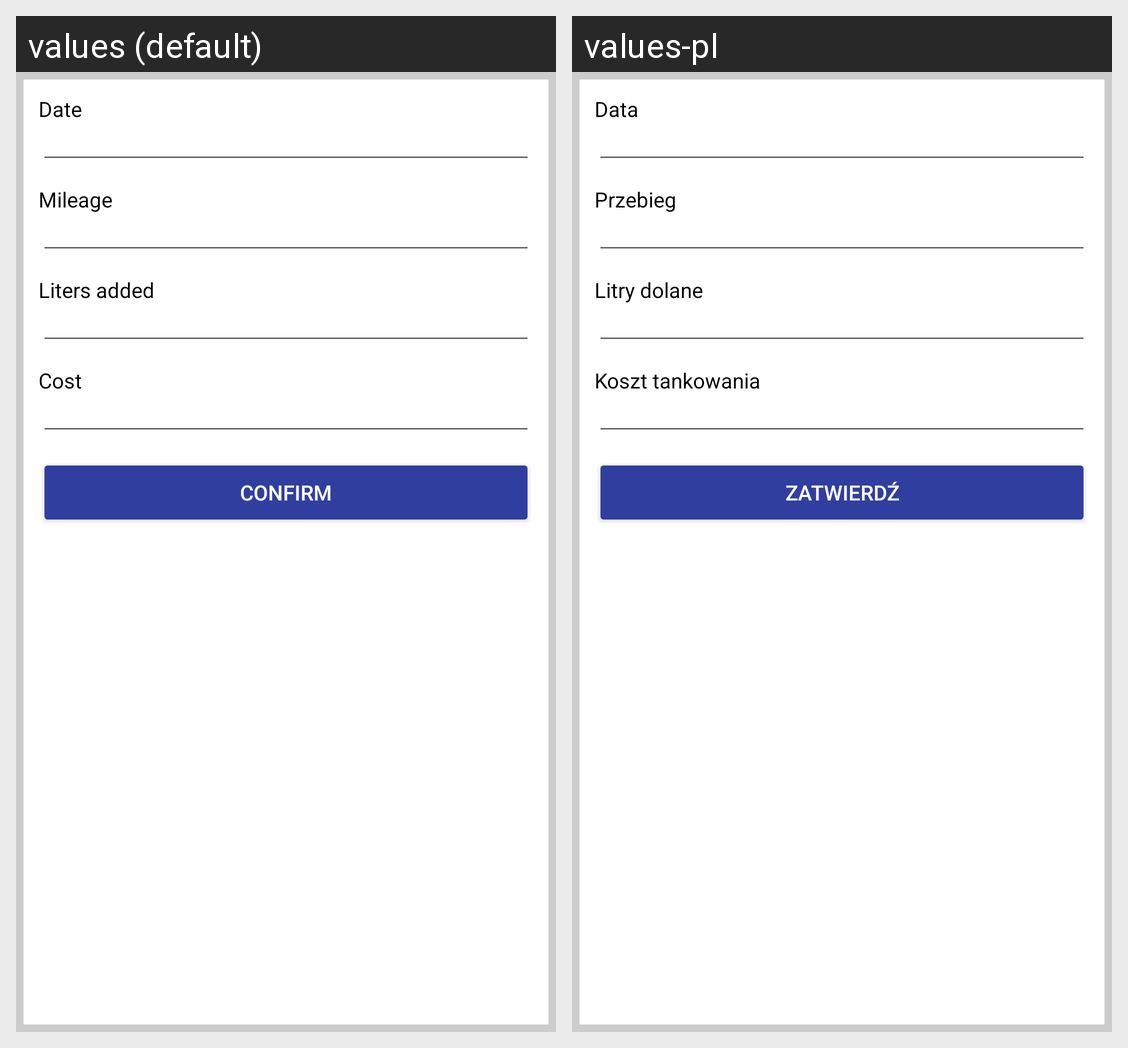

Strings drawn on this Android screen and how each of the app's shown locales translates them:
Android screen res/layout/gas_tank_up_layout.xml rendered under 2 locales, left to right: values (default), values-pl. Device: Nexus 5 (rendered at 1080×1920; each locale shown at half size, 540×960, under a caption strip naming it); theme AppTheme.
Strings drawn on this screen, with the default value and each locale's value (text and hints the layout hard-codes, and strings that could not be matched under every locale, appear in the picture but are not listed):

date
  values: Date
  values-pl: Data

mileage
  values: Mileage
  values-pl: Przebieg

liters
  values: Liters added
  values-pl: Litry dolane

cost
  values: Cost
  values-pl: Koszt tankowania

confirm
  values: Confirm
  values-pl: ZATWIERDŹ
